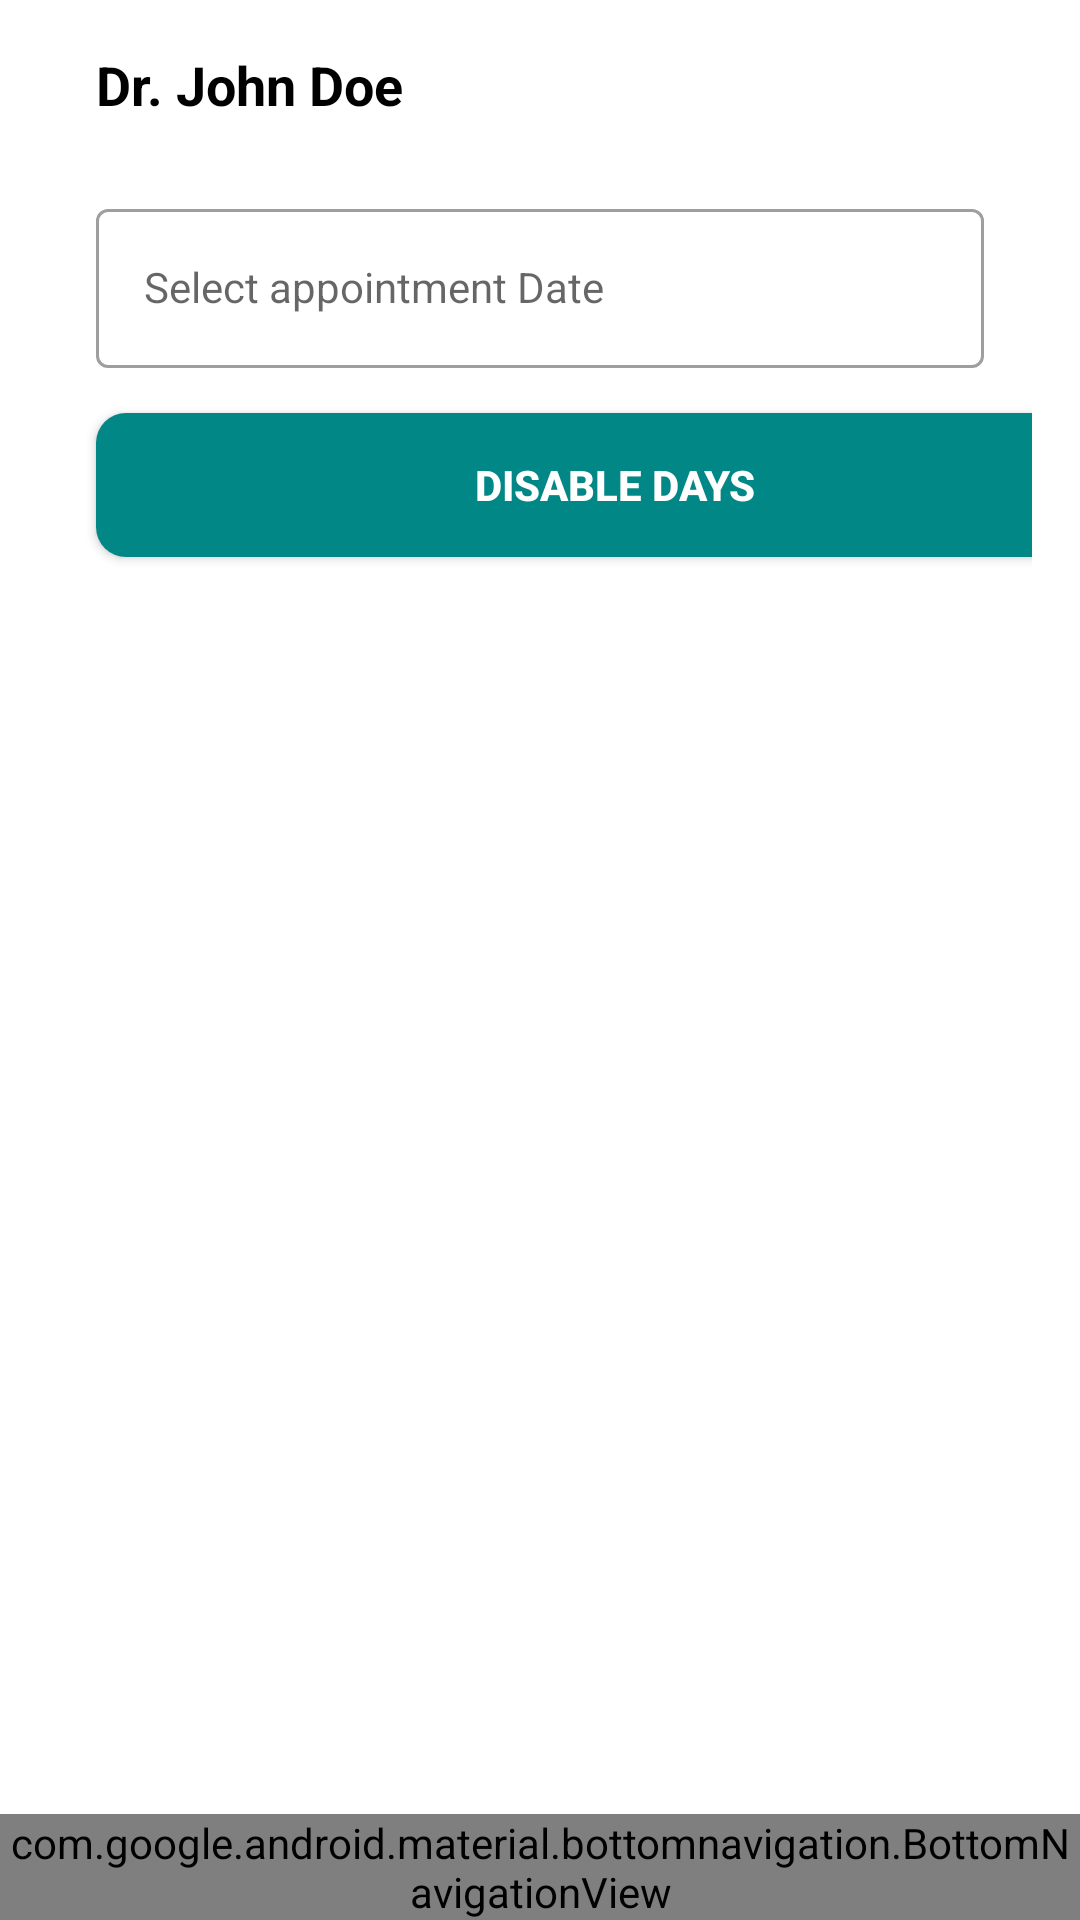

Reconstruct the res/layout file that produces this screen, plus the resources it refers to.
<!-- AndroidManifest.xml: application theme Theme.HospitalManagementApplication -->
<!-- res/layout/activity_doctordisableappointmentdate.xml -->
<?xml version="1.0" encoding="utf-8"?>
<androidx.constraintlayout.widget.ConstraintLayout xmlns:android="http://schemas.android.com/apk/res/android"
    xmlns:app="http://schemas.android.com/apk/res-auto"
    xmlns:tools="http://schemas.android.com/tools"
    android:layout_width="match_parent"
    android:layout_height="match_parent">



            <LinearLayout
                android:layout_width="match_parent"
                android:layout_height="match_parent"
                android:orientation="vertical"
                android:padding="16dp"
                tools:context=".BookingActivity">


                <TextView
                    android:id="@+id/doctorNameTextView"
                    android:layout_width="wrap_content"
                    android:layout_height="wrap_content"
                    android:layout_marginHorizontal="16dp"
                    android:text="Dr. John Doe"
                    android:textSize="18sp"
                    android:textStyle="bold" />


                <com.google.android.material.textfield.TextInputLayout
                    android:id="@+id/bookingAppointmentLayout"
                    style="@style/LoginTextInputOuterFieldStyle"
                    android:layout_width="match_parent"
                    android:layout_height="wrap_content"
                    android:layout_marginHorizontal="16dp"
                    android:layout_marginTop="24dp"
                    app:layout_constraintEnd_toEndOf="parent"
                    app:layout_constraintHorizontal_bias="0.5"
                    app:layout_constraintStart_toStartOf="parent"
                    app:layout_constraintTop_toBottomOf="@id/doctorNameTextView">

                    <com.google.android.material.textfield.TextInputEditText
                        android:id="@+id/bookingAppointmentET"
                        style="@style/LoginTextInputInnerFieldStyle"
                        android:layout_width="match_parent"
                        android:layout_height="wrap_content"
                        android:clickable="true"
                        android:focusable="false"
                        android:hint="Select appointment Date" />

                </com.google.android.material.textfield.TextInputLayout>

                <androidx.appcompat.widget.AppCompatButton
                    android:id="@+id/button"
                    android:layout_width="346dp"
                    android:layout_height="wrap_content"
                    android:layout_marginHorizontal="16dp"
                    android:background="@drawable/green_rounded_button"
                    android:text="Disable Days"
                    android:textColor="@color/white"
                    android:textStyle="bold"
                    app:layout_constraintEnd_toEndOf="parent"
                    app:layout_constraintHorizontal_bias="0.5"
                    app:layout_constraintStart_toStartOf="parent"
                    app:layout_constraintTop_toBottomOf="@id/bookingAppointmentLayout" />

                <ListView
                    android:id="@+id/disableAppointmentList"
                    android:layout_width="match_parent"
                    android:layout_height="match_parent" />

            </LinearLayout>
    <com.google.android.material.bottomnavigation.BottomNavigationView
        android:id="@+id/bottomNavigationView"
        android:layout_width="0dp"
        android:layout_height="wrap_content"
        app:layout_constraintBottom_toBottomOf="parent"
        app:layout_constraintEnd_toEndOf="parent"
        app:layout_constraintStart_toStartOf="parent"
        app:menu="@menu/bottom_navigation"></com.google.android.material.bottomnavigation.BottomNavigationView>


        </androidx.constraintlayout.widget.ConstraintLayout>
<!-- resources referenced by this layout -->
<resources>
  <color name="white">#FFFFFFFF</color>
  <!-- drawable green_rounded_button (drawable) -->
  <?xml version="1.0" encoding="utf-8"?>
  <shape xmlns:android="http://schemas.android.com/apk/res/android">
      <solid android:color="#FF018786" /> 
      <corners android:radius="10dp" /> 
  </shape>
  <style name="LoginTextInputInnerFieldStyle" parent="Widget.MaterialComponents.TextInputLayout.OutlinedBox">
          <item name="android:layout_width">match_parent</item>
          <item name="android:layout_height">wrap_content</item>
          <item name="android:textColor">@color/black</item>
          <item name="android:textColorHint">@color/black</item>
          <item name="android:maxLines">1</item>
          <item name="android:textSize">14sp</item>
          <item name="android:singleLine">true</item>
      </style>
  <style name="LoginTextInputOuterFieldStyle" parent="Widget.MaterialComponents.TextInputLayout.OutlinedBox">
          <item name="android:layout_width">match_parent</item>
          <item name="android:layout_height">wrap_content</item>
          <item name="android:layout_marginTop">15dp</item>
          <item name="android:layout_marginBottom">15dp</item>
      </style>
  <style name="Theme.HospitalManagementApplication" parent="Theme.MaterialComponents.DayNight.NoActionBar">
          
          <item name="colorPrimary">@color/teal_700</item>
          <item name="colorPrimaryVariant">@color/teal_700</item>
          <item name="colorOnPrimary">@color/white</item>
          
          <item name="colorSecondary">@color/teal_200</item>
          <item name="colorSecondaryVariant">@color/teal_700</item>
          <item name="colorOnSecondary">@color/black</item>
          <item name="android:textColor">@color/black</item>
          
          <item name="android:statusBarColor">@color/teal_700</item>
  
          
      </style>
  <color name="black">#FF000000</color>
  <color name="teal_700">#FF018786</color>
  <color name="teal_200">#0CAD80</color>
</resources>
